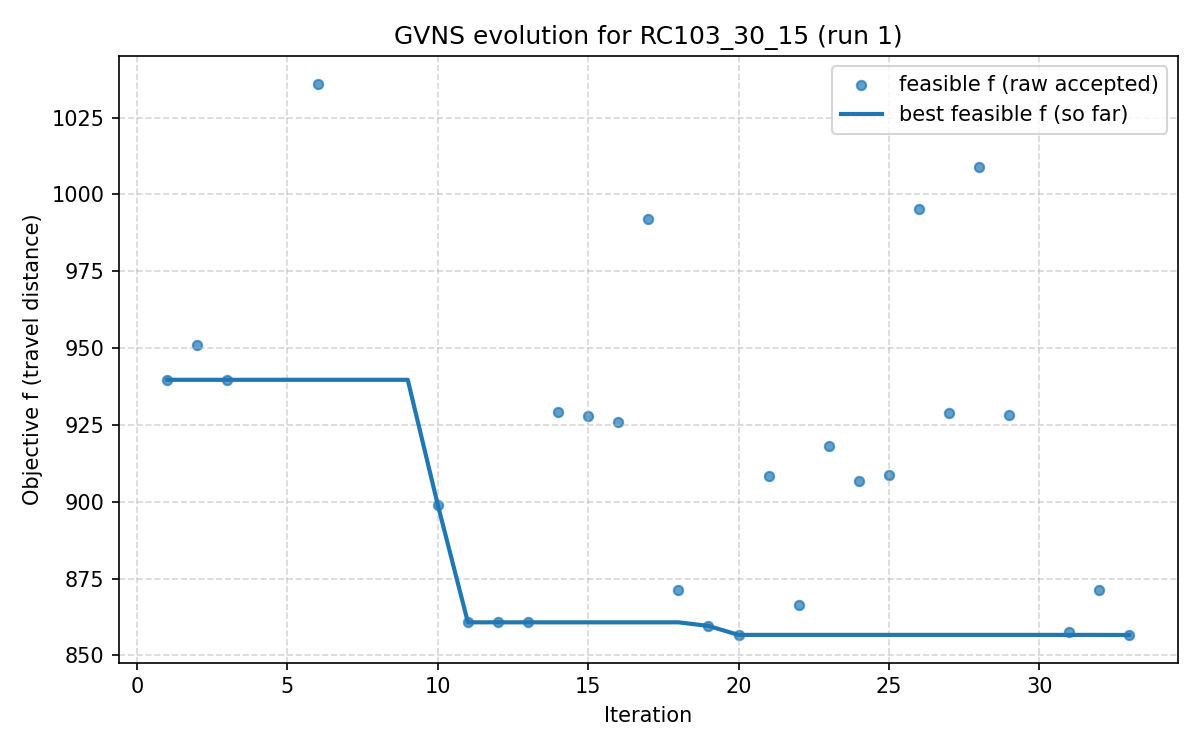

The table this chart was drawn from, first rows:
iter, F, f, PenT, PenH, PenS, elapsed
1, 939.7, 939.7, 0.0, 0.0, 0, 1.430511474609375e-06
2, 951, 951, 0.0, 0.0, 0, 18.94
3, 939.7, 939.7, 0.0, 0.0, 0, 30.75
4, 945.1, 905.1, 109.5, 1.231, 0, 45.31
5, 1287, 1157, 288.9, 178.1, 0, 53.26
6, 1036, 1036, 0.0, 0.0, 0, 64.29
7, 956.1, 942.3, 34.77, 0.0, 0, 83.28
8, 955.2, 940, 34.77, 0.0, 0, 92.97
9, 884.9, 868.2, 34.77, 0.0, 0, 112.2
10, 899, 899, 0.0, 0.0, 0, 138.5
11, 860.8, 860.8, 0.0, 0.0, 0, 162
12, 860.8, 860.8, 0.0, 0.0, 0, 186.1
13, 860.8, 860.8, 0.0, 0.0, 0, 190.8
14, 929.3, 929.3, 0.0, 0.0, 0, 195.9
15, 928, 928, 0.0, 0.0, 0, 209.9
16, 925.8, 925.8, 0.0, 0.0, 0, 227.1
17, 992, 992, 0.0, 0.0, 0, 235.5
18, 871.3, 871.3, 0.0, 0.0, 0, 251.4
19, 859.6, 859.6, 0.0, 0.0, 0, 271.9
20, 856.7, 856.7, 0.0, 0.0, 0, 284.5
21, 908.4, 908.4, 0.0, 0.0, 0, 297.9
22, 866.5, 866.5, 0.0, 0.0, 0, 320.7
23, 918.2, 918.2, 0.0, 0.0, 0, 338
24, 906.9, 906.9, 0.0, 0.0, 0, 367.2
25, 908.7, 908.7, 0.0, 0.0, 0, 371.7
26, 995.4, 995.4, 0.0, 0.0, 0, 378
27, 928.9, 928.9, 0.0, 0.0, 0, 391.8
28, 1009, 1009, 0.0, 0.0, 0, 408.8
29, 928.1, 928.1, 0.0, 0.0, 0, 428.4
30, 1020, 1011, 132.4, 0.0, 0, 436.9
31, 857.6, 857.6, 0.0, 0.0, 0, 451.9
32, 871.2, 871.2, 0.0, 0.0, 0, 470.7
33, 856.7, 856.7, 0.0, 0.0, 0, 491.7
